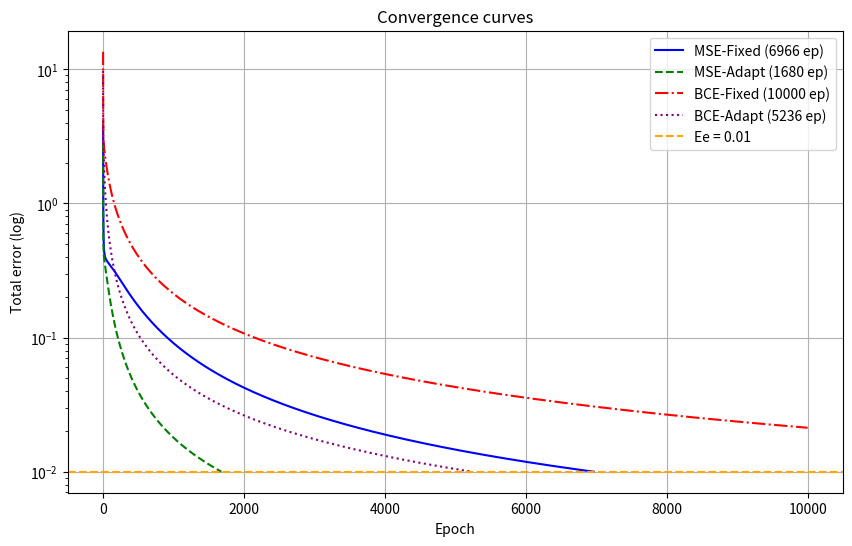

Write Python code to recreate this figure.
import numpy as np
import matplotlib.pyplot as plt
import itertools

n_bits = 6
err_limit = 0.01
base_lr = 0.1

np.random.seed(42)

all_inputs = np.array(list(itertools.product([0, 1], repeat=n_bits)))
all_targets = np.array([0 if np.all(v == 0) else 1 for v in all_inputs])

zero_idx = np.where(all_targets == 0)[0]
one_idx = np.where(all_targets == 1)[0]

np.random.shuffle(zero_idx)
np.random.shuffle(one_idx)

train_zero = 1
train_one = int(0.8 * len(all_inputs)) - 1

train_idx = np.concatenate((zero_idx[:train_zero], one_idx[:train_one]))
test_idx = one_idx[train_one:]

np.random.shuffle(train_idx)
np.random.shuffle(test_idx)

X_train = all_inputs[train_idx]
y_train = all_targets[train_idx]

X_test = all_inputs[test_idx]
y_test = all_targets[test_idx]

X_train_b = np.c_[np.ones(len(X_train)), X_train]
X_test_b = np.c_[np.ones(len(X_test)), X_test]
X_full_b = np.c_[np.ones(len(all_inputs)), all_inputs]


def act_sigmoid(z):
    return 1 / (1 + np.exp(-np.clip(z, -100, 100)))


def run_training(data_x, data_y, loss_type, lr_type):
    np.random.seed(42)
    w = np.random.uniform(-0.1, 0.1, n_bits + 1)
    epoch_errors = []

    for ep in range(10000):
        total_err = 0

        for i in range(len(data_x)):
            x = data_x[i]
            t = data_y[i]
            y = act_sigmoid(np.dot(w, x))

            lr = base_lr if lr_type == "fixed" else 1.0 / (1.0 + np.sum(x * x))

            if loss_type == "MSE":
                total_err += 0.5 * (t - y) ** 2
                grad = (t - y) * y * (1 - y)
            else:
                yp = np.clip(y, 1e-15, 1 - 1e-15)
                total_err += -(t * np.log(yp) + (1 - t) * np.log(1 - yp))
                grad = (t - y)

            w += lr * grad * x

        epoch_errors.append(total_err)
        if total_err <= err_limit:
            break

    return w, epoch_errors, ep + 1


modes = {
    "MSE-Fixed": ("MSE", "fixed"),
    "MSE-Adapt": ("MSE", "adaptive"),
    "BCE-Fixed": ("BCE", "fixed"),
    "BCE-Adapt": ("BCE", "adaptive")
}

results = {}

for name, (lf, lr) in modes.items():
    results[name] = run_training(X_train_b, y_train, lf, lr)
    print(f"{name} done. Epochs: {results[name][2]}")


plt.figure(figsize=(10, 6))
colors = ['blue', 'green', 'red', 'purple']
styles = ['-', '--', '-.', ':']

for (name, (w, hist, ep)), c, s in zip(results.items(), colors, styles):
    plt.plot(hist, label=f"{name} ({ep} ep)", color=c, linestyle=s)

plt.axhline(err_limit, color='orange', linestyle='--', label=f"Ee = {err_limit}")
plt.yscale('log')
plt.title("Convergence curves")
plt.xlabel("Epoch")
plt.ylabel("Total error (log)")
plt.grid(True)
plt.legend()
plt.show()


def accuracy(weights, X, y):
    preds = (act_sigmoid(np.dot(X, weights)) >= 0.5).astype(int)
    return np.mean(preds == y) * 100


print("\nAccuracy results:")
for name, (w, hist, ep) in results.items():
    acc_tr = accuracy(w, X_train_b, y_train)
    acc_te = accuracy(w, X_test_b, y_test)
    acc_full = accuracy(w, X_full_b, all_targets)
    print(f"{name:<12} | Ep: {ep:<5} | Train: {acc_tr:>5.1f}% | Test: {acc_te:>5.1f}% | Full: {acc_full:>5.1f}%")


print("\nInteractive mode:")
final_w = results["BCE-Adapt"][0]

try:
    raw = input("Enter 6 bits separated by spaces: ")
    vec = np.array([int(v) for v in raw.split()])
    vec_b = np.insert(vec, 0, 1)

    prob = act_sigmoid(np.dot(final_w, vec_b))
    cls = 1 if prob >= 0.5 else 0
    true_cls = 0 if np.all(vec == 0) else 1

    print(f"ŷ = {prob:.4f}")
    print(f"Predicted: {cls}")
    print("Match" if cls == true_cls else "Mismatch")

except Exception:
    pass
